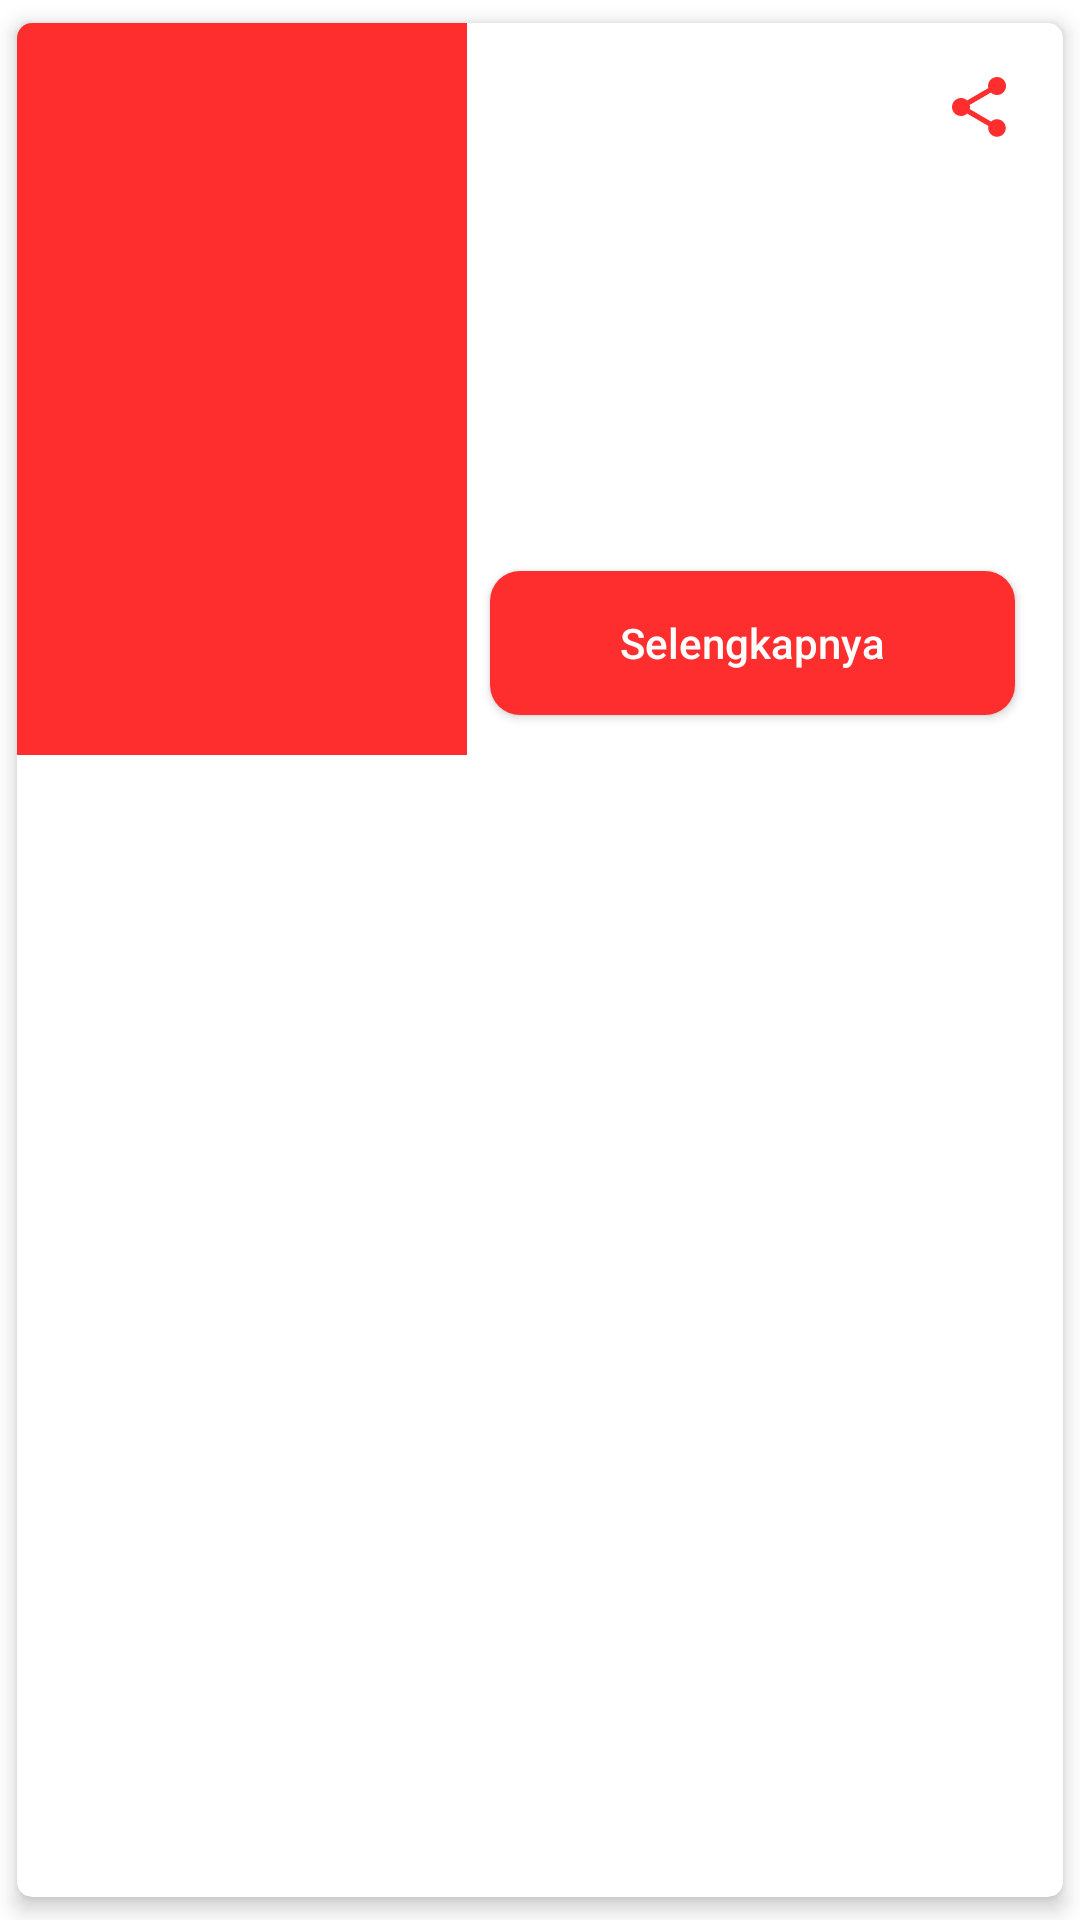

The Android layout XML behind this screen, and the referenced resources:
<!-- AndroidManifest.xml: application theme Theme.Movies -->
<!-- res/layout/items_favorite.xml -->
<?xml version="1.0" encoding="utf-8"?>
<androidx.cardview.widget.CardView xmlns:android="http://schemas.android.com/apk/res/android"
    xmlns:app="http://schemas.android.com/apk/res-auto"
    xmlns:tools="http://schemas.android.com/tools"
    android:id="@+id/cv_item_episode"
    android:layout_width="match_parent"
    android:layout_height="wrap_content"
    android:orientation="vertical"
    app:cardCornerRadius="5dp"
    app:cardElevation="4dp"
    app:cardMaxElevation="4dp"
    app:cardUseCompatPadding="true"
    android:background="@color/white">

    <androidx.constraintlayout.widget.ConstraintLayout
        android:id="@+id/item_container"
        android:layout_width="match_parent"
        android:layout_height="wrap_content">

        <ImageView
            android:id="@+id/img_poster_favorite"
            android:layout_width="150dp"
            android:layout_height="244dp"
            android:layout_alignParentStart="true"
            android:layout_alignParentTop="true"
            android:src="@color/red2e"
            app:layout_constraintBottom_toBottomOf="parent"
            app:layout_constraintStart_toStartOf="parent"
            app:layout_constraintTop_toTopOf="parent"
            tools:ignore="ContentDescription" />

        <TextView
            android:id="@+id/tv_item_title_favorite"
            android:layout_width="0dp"
            android:layout_height="wrap_content"
            android:layout_marginStart="16dp"
            android:layout_marginTop="16dp"
            android:ellipsize="end"
            android:gravity="start"
            android:maxLines="2"
            android:textSize="16sp"
            android:textStyle="bold"
            app:layout_constraintEnd_toStartOf="@+id/imgShare_favorite"
            app:layout_constraintStart_toEndOf="@+id/img_poster_favorite"
            app:layout_constraintTop_toTopOf="parent"
            tools:text="@string/title" />

        <ImageView
            android:id="@+id/imgShare_favorite"
            android:layout_width="wrap_content"
            android:layout_height="wrap_content"
            android:layout_marginTop="16dp"
            android:layout_marginEnd="16dp"
            android:src="@drawable/ic_share_red"
            app:layout_constraintEnd_toEndOf="parent"
            app:layout_constraintTop_toTopOf="parent"
            android:contentDescription="@string/share_title_text"/>

        <TextView
            android:id="@+id/tv_item_category_favorite"
            android:layout_width="0dp"
            android:layout_height="wrap_content"
            android:layout_marginTop="8dp"
            android:gravity="start"
            android:textSize="14sp"
            app:layout_constraintEnd_toEndOf="@+id/imgShare_favorite"
            app:layout_constraintStart_toStartOf="@+id/tv_item_title_favorite"
            app:layout_constraintTop_toBottomOf="@+id/tv_item_title_favorite"
            tools:text="@string/category" />

        <TextView
            android:id="@+id/tv_item_description_favorite"
            android:layout_width="0dp"
            android:layout_height="wrap_content"
            android:layout_marginTop="8dp"
            android:gravity="start"
            android:maxLines="5"
            android:textSize="14sp"
            app:layout_constraintEnd_toEndOf="@+id/tv_item_category_favorite"
            app:layout_constraintStart_toStartOf="@+id/tv_item_category_favorite"
            app:layout_constraintTop_toBottomOf="@+id/tv_item_category_favorite"
            tools:text="@string/description" />

        <Button
            android:id="@+id/btn_item_read_favorite"
            android:layout_width="175dp"
            android:layout_height="wrap_content"
            android:layout_marginTop="145dp"
            android:background="@drawable/bg_button"
            android:drawableEnd="@drawable/ic_arrow_right_white"
            android:text="@string/read_more"
            android:textAllCaps="false"
            android:textColor="@android:color/white"
            android:textSize="14sp"
            app:layout_constraintEnd_toEndOf="@+id/tv_item_description_favorite"
            app:layout_constraintHorizontal_bias="1.0"
            app:layout_constraintStart_toStartOf="@+id/tv_item_title_favorite"
            app:layout_constraintTop_toBottomOf="@+id/tv_item_title_favorite" />

    </androidx.constraintlayout.widget.ConstraintLayout>
</androidx.cardview.widget.CardView>
<!-- resources referenced by this layout -->
<resources>
  <color name="red2e">#FE2E2E</color>
  <color name="white">#FCFCFC</color>
  <!-- drawable bg_button (drawable) -->
  <?xml version="1.0" encoding="utf-8"?>
  <selector xmlns:android="http://schemas.android.com/apk/res/android">
      <item android:state_pressed="true">
          <shape>
              <solid android:color="@color/red2e" />
              <corners android:radius="8dp" />
              <padding android:left="4dp" android:right="4dp" />
          </shape>
      </item>
      <item>
          <shape>
              <solid android:color="@color/red2e" />
              <corners android:radius="10dp" />
              <padding android:left="4dp" android:right="4dp" />
          </shape>
      </item>
  </selector>
  <!-- drawable ic_share_red (drawable) -->
  <vector android:height="24dp" android:tint="@color/red2e"
      android:viewportHeight="24" android:viewportWidth="24"
      android:width="24dp" xmlns:android="http://schemas.android.com/apk/res/android">
      <path android:fillColor="@android:color/white" android:pathData="M18,16.08c-0.76,0 -1.44,0.3 -1.96,0.77L8.91,12.7c0.05,-0.23 0.09,-0.46 0.09,-0.7s-0.04,-0.47 -0.09,-0.7l7.05,-4.11c0.54,0.5 1.25,0.81 2.04,0.81 1.66,0 3,-1.34 3,-3s-1.34,-3 -3,-3 -3,1.34 -3,3c0,0.24 0.04,0.47 0.09,0.7L8.04,9.81C7.5,9.31 6.79,9 6,9c-1.66,0 -3,1.34 -3,3s1.34,3 3,3c0.79,0 1.5,-0.31 2.04,-0.81l7.12,4.16c-0.05,0.21 -0.08,0.43 -0.08,0.65 0,1.61 1.31,2.92 2.92,2.92 1.61,0 2.92,-1.31 2.92,-2.92s-1.31,-2.92 -2.92,-2.92z"/>
  </vector>
  <string name="category">Category</string>
  <string name="description">Description</string>
  <string name="read_more">Selengkapnya</string>
  <string name="share_title_text">Bagikan series ini ke teman mu!</string>
  <string name="title">Title</string>
  <style name="Theme.Movies" parent="Theme.MaterialComponents.DayNight.DarkActionBar">
          
          <item name="colorPrimary">@color/red2e</item>
          <item name="colorPrimaryVariant">@color/red2c</item>
          <item name="colorOnPrimary">@color/white</item>
          
          <item name="colorSecondary">@color/teal_200</item>
          <item name="colorSecondaryVariant">@color/teal_700</item>
          <item name="colorOnSecondary">@color/black</item>
          
          <item name="android:statusBarColor" tools:targetApi="l">?attr/colorPrimaryVariant</item>
          
      </style>
  <color name="red2c">#BA2020</color>
  <color name="teal_200">#FF03DAC5</color>
  <color name="teal_700">#FF018786</color>
  <color name="black">#FF000000</color>
</resources>
